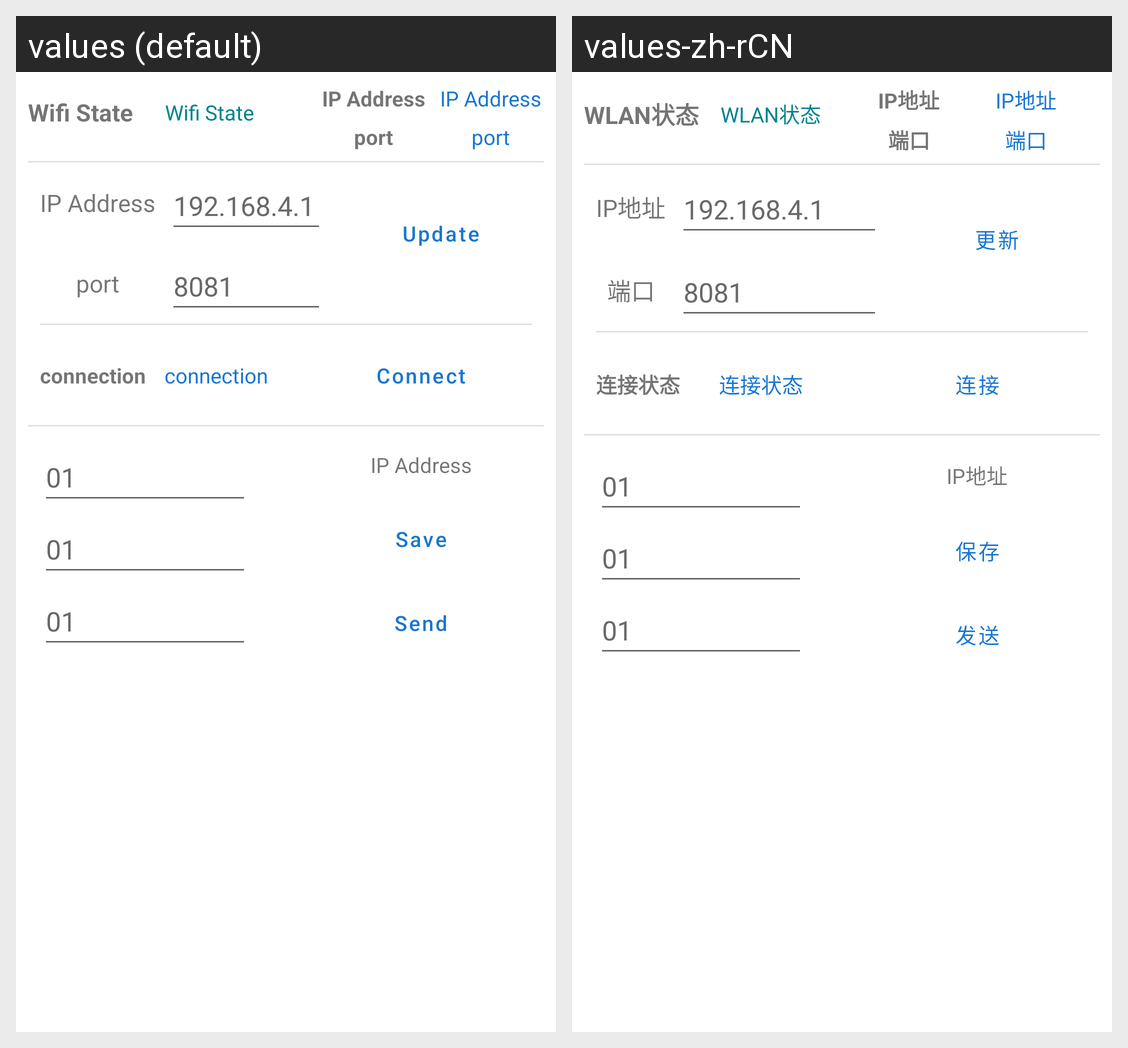

The same Android screen rendered under two of its app's locales, left to right. List the strings drawn on it with the default value and each locale's translation.
Android screen res/layout/fragment_wifi.xml rendered under 2 locales, left to right: values (default), values-zh-rCN. Device: Nexus 5 (rendered at 1080×1920; each locale shown at half size, 540×960, under a caption strip naming it); theme Theme.BananaPorts.
Strings drawn on this screen, with the default value and each locale's value (text and hints the layout hard-codes, and strings that could not be matched under every locale, appear in the picture but are not listed):

home_wifi_isOn
  values: Wifi State
  values-zh-rCN: WLAN状态

fragment_wifi_ip
  values: IP Address
  values-zh-rCN: IP地址

fragment_wifi_port
  values: port
  values-zh-rCN: 端口

fragment_wifi_updateInfo
  values: Update
  values-zh-rCN: 更新

fragment_wifi_connect_statue
  values: connection
  values-zh-rCN: 连接状态

fragment_wifi_connect
  values: Connect
  values-zh-rCN: 连接

string_num
  values: 01
  values-zh-rCN: 01

string_save
  values: Save
  values-zh-rCN: 保存

string_send
  values: Send
  values-zh-rCN: 发送

string_ip
  values: 192.168.4.1
  values-zh-rCN: 192.168.4.1

string_port
  values: 8081
  values-zh-rCN: 8081
